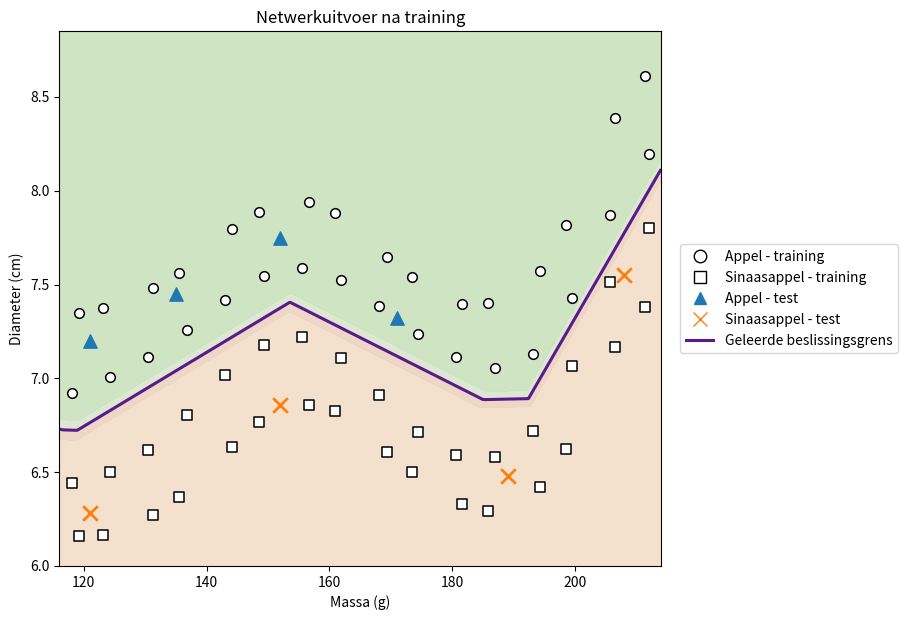

Reproduce this figure in Python.
"""Didactisch voorbeeld: fruitclassificatie met een 2-12-1-netwerk.
Afhankelijkheden: numpy en matplotlib. Uitvoering: python neural_network.py.
"""
import numpy as np
import matplotlib.pyplot as plt
from matplotlib.lines import Line2D


def relu(s):
    """Activatie van de verborgen laag: ReLU(s) = max(0,s)."""
    return np.maximum(0, s)


def relu_derivative(s):
    # ReLU is niet differentieerbaar bij s=0; de berekende afgeleide wordt daar nul.
    # Dit is uitsluitend een conventie voor de terugpropagatiestap.
    return (s > 0).astype(float)


def sigmoid(s):
    """Uitvoeractivatie met waarden tussen 0 en 1."""
    return 1 / (1 + np.exp(-s))


def reference_curve(m):
    # Kunstmatige kromme (cm): verschuiving, Gaussische piek, logistische stijging.
    # De constanten geven een niet-lineaire referentiekromme;
    # ze zijn geen metingen en geen geschatte parameters.
    return (6.68 + 0.74*np.exp(-((m-155)/20)**2)
            + 1.50/(1 + np.exp(-(m-202)/5)))


def construct_data():
    # 16 massapunten in elk van vier stroken: a1, a2, l1, l2.
    masses_1 = np.linspace(118, 212, 16)
    # Kleine deterministische verschuivingen voorkomen identieke massa’s.
    masses_2 = masses_1 + np.array([
        1.2, -1.1, 0.8, -1.3, 1.0, -0.8, 1.1, -1.0,
        1.3, -0.9, 0.9, -1.2, 1.0, -1.0, 0.8, -0.7
    ])
    k = np.arange(16)

    # Appels: twee stroken boven de kromme, met kleine variaties in cm.
    a1 = np.column_stack([
        masses_1,
        reference_curve(masses_1) + 0.22 + 0.05*np.sin(0.8*k)
    ])
    a2 = np.column_stack([
        masses_2,
        reference_curve(masses_2) + 0.58 + 0.06*np.cos(0.45*k)
    ])

    # Sinaasappels: twee stroken onder de referentiekromme.
    l1 = np.column_stack([
        masses_1,
        reference_curve(masses_1) - (0.22 + 0.04*np.cos(0.7*k))
    ])
    l2 = np.column_stack([
        masses_2,
        reference_curve(masses_2) - (0.55 + 0.05*np.sin(0.5*k))
    ])

    X_train = np.vstack([a1, a2, l1, l2])
    y_train = np.array([1.0]*32 + [0.0]*32)

    # Acht illustratieve voorbeelden; geen uitgebreide statistische test.
    X_test = np.array([
        [121.0, 7.20], [135.0, 7.45],
        [152.0, 7.75], [171.0, 7.32],
        [121.0, 6.28], [152.0, 6.86],
        [189.0, 6.48], [208.0, 7.55]
    ])
    y_test = np.array([1, 1, 1, 1, 0, 0, 0, 0], dtype=float)
    return X_train, y_train, X_test, y_test


def predict(X, mean, std, W1, b1, W2, b2):
    # x_j^* = (x_j - mu_j)/sigma_j, met statistieken uitsluitend uit de trainingsgegevens.
    Xn = (X - mean) / std
    # Voorwaartse stap in matrixnotatie (een rij per vrucht).
    h = relu(Xn @ W1.T + b1)
    return sigmoid(h @ W2 + b2)


def train(Xn, y_train, eta=0.05, n_epochs=6000, seed=42):
    rng = np.random.default_rng(seed)
    # Kleine willekeurige gewichten doorbreken de symmetrie;
    # de biases beginnen op nul; schaal 0.1 is didactisch.
    W1 = 0.1 * rng.standard_normal((12, 2))
    b1 = np.zeros(12)
    W2 = 0.1 * rng.standard_normal(12)
    b2 = 0.0
    history = []

    for epoch in range(n_epochs):
        # SGD: update per vrucht, in elk tijdperk nieuw geschud.
        for i in rng.permutation(len(Xn)):
            x, target = Xn[i], y_train[i]

            # Voorwaarts: vergelijkingen van verborgen laag en uitvoerlaag.
            z1 = W1 @ x + b1
            h = relu(z1)
            z2 = W2 @ h + b2
            y_hat = sigmoid(z2)

            # Terugpropagatie: delta2 = dE/dz2 (kwadratisch verlies).
            delta2 = (y_hat - target) * y_hat * (1 - y_hat)
            dW2, db2 = delta2 * h, delta2
            # delta1_j = delta2 * W2_j * ReLU'(z1_j).
            delta1 = (delta2 * W2) * relu_derivative(z1)
            dW1 = np.outer(delta1, x)
            db1 = delta1

            # Stochastische afdaling: theta <- theta - eta*dE/dtheta.
            # Alle gradiënten gebruiken de OUDE parameterwaarden.
            W1 -= eta * dW1
            b1 -= eta * db1
            W2 -= eta * dW2
            b2 -= eta * db2

        # J: gemiddeld trainingsverlies na elk tijdperk.
        h_all = relu(Xn @ W1.T + b1)
        y_pred = sigmoid(h_all @ W2 + b2)
        history.append(np.mean(0.5 * (y_train - y_pred)**2))

    return W1, b1, W2, b2, np.array(history)


def plot_results(X_train, y_train, X_test, y_test,
                  mean, std, W1, b1, W2, b2, save_path=None):
    # Niveau y_hat=0.5: GELEERDE beslissingsgrens.
    masses = np.linspace(116, 214, 500)
    diameters = np.linspace(6.0, 8.85, 500)
    M, D = np.meshgrid(masses, diameters)
    grid = np.column_stack([M.ravel(), D.ravel()])
    P = predict(grid, mean, std, W1, b1, W2, b2).reshape(M.shape)

    fig, ax = plt.subplots(figsize=(9.2, 6.3))
    ax.contourf(M, D, P, levels=[0, 0.25, 0.50, 0.75, 1],
                colors=['#f3e0cb', '#ecd5c4', '#dbe7cf', '#cde3bf'],
                alpha=0.95)
    ax.contour(M, D, P, levels=[0.5], colors=['#5a1a8a'],
               linewidths=2.2)

    mask = y_train == 1.0
    ax.scatter(X_train[mask, 0], X_train[mask, 1], marker='o',
               s=48, facecolors='white', edgecolors='black', linewidths=1.1)
    mask = y_train == 0.0
    ax.scatter(X_train[mask, 0], X_train[mask, 1], marker='s',
               s=48, facecolors='white', edgecolors='black', linewidths=1.1)
    mask = y_test == 1.0
    ax.scatter(X_test[mask, 0], X_test[mask, 1], marker='^',
               s=92, color='#1f77b4')
    mask = y_test == 0.0
    ax.scatter(X_test[mask, 0], X_test[mask, 1], marker='x',
               s=110, color='#ff7f0e', linewidths=2.0)

    ax.set_xlabel('Massa (g)')
    ax.set_ylabel('Diameter (cm)')
    ax.set_title('Netwerkuitvoer na training')
    handles = [
        Line2D([0], [0], marker='o', markersize=9, markerfacecolor='white',
               markeredgecolor='black', linestyle='None',
               label='Appel - training'),
        Line2D([0], [0], marker='s', markersize=9, markerfacecolor='white',
               markeredgecolor='black', linestyle='None',
               label='Sinaasappel - training'),
        Line2D([0], [0], marker='^', markersize=9, color='#1f77b4',
               linestyle='None', label='Appel - test'),
        Line2D([0], [0], marker='x', markersize=10, color='#ff7f0e',
               linestyle='None', label='Sinaasappel - test'),
        Line2D([0], [0], color='#5a1a8a', linewidth=2.2,
               label='Geleerde beslissingsgrens')
    ]
    ax.legend(handles=handles, loc='center left',
              bbox_to_anchor=(1.02, 0.5), frameon=True)
    fig.tight_layout()
    if save_path:
        fig.savefig(save_path, dpi=200, bbox_inches='tight')
    return fig, ax


if __name__ == '__main__':
    X_train, y_train, X_test, y_test = construct_data()
    mean, std = X_train.mean(axis=0), X_train.std(axis=0)
    Xn = (X_train - mean) / std
    W1, b1, W2, b2, history = train(Xn, y_train)
    p_train = predict(X_train, mean, std, W1, b1, W2, b2)
    p_test = predict(X_test, mean, std, W1, b1, W2, b2)
    print('Gemiddeld eindverlies:', history[-1])
    print('Correcte trainingsvoorspellingen:', np.sum((p_train >= 0.5) == y_train), '/64')
    print('Correcte illustratieve testvoorspellingen:',
          np.sum((p_test >= 0.5) == y_test), '/8')
    plot_results(X_train, y_train, X_test, y_test,
                 mean, std, W1, b1, W2, b2)
    plt.show()
